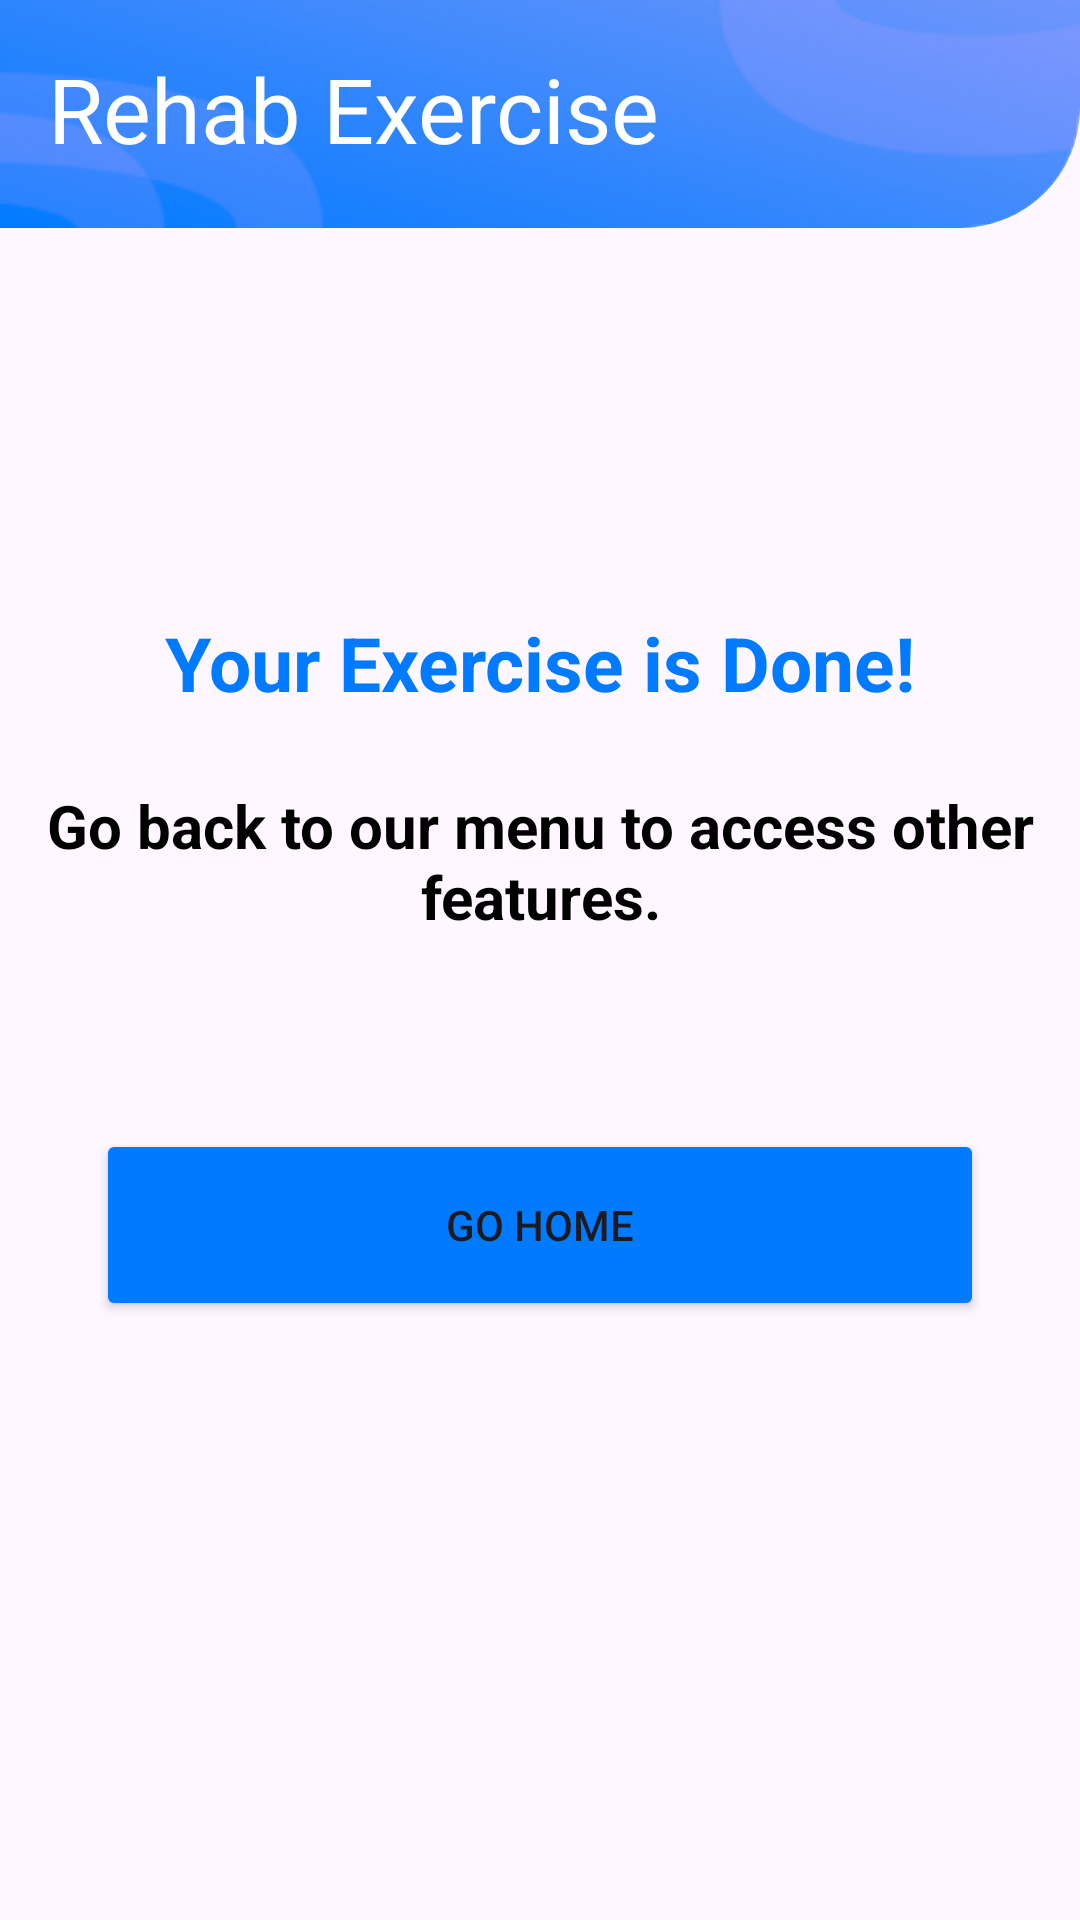

The Android layout XML behind this screen, and the referenced resources:
<!-- AndroidManifest.xml: application theme Theme.EdStroke -->
<!-- res/layout/fragment_exercise_end.xml -->
<?xml version="1.0" encoding="utf-8"?>
<androidx.constraintlayout.widget.ConstraintLayout xmlns:android="http://schemas.android.com/apk/res/android"
    xmlns:app="http://schemas.android.com/apk/res-auto"
    xmlns:tools="http://schemas.android.com/tools"
    android:id="@+id/main"
    android:layout_width="match_parent"
    android:layout_height="match_parent"
    android:fitsSystemWindows="true"
    tools:context=".view.risk_exercise.ExerciseEndFragment">

    <com.google.android.material.imageview.ShapeableImageView
        android:id="@+id/shapeTop"
        android:layout_width="match_parent"
        android:layout_height="76dp"
        android:scaleType="fitXY"
        android:src="@drawable/bg_risk"
        app:layout_constraintEnd_toEndOf="parent"
        app:layout_constraintStart_toStartOf="parent"
        app:layout_constraintTop_toTopOf="parent"
        app:shapeAppearanceOverlay="@style/br40" />

    <TextView
        android:id="@+id/shapeTextView"
        android:layout_width="wrap_content"
        android:layout_height="wrap_content"
        android:layout_marginStart="16dp"
        android:layout_marginTop="16dp"
        android:text="@string/rehab_exercise"
        android:textColor="#FFFFFF"
        android:textSize="30sp"
        app:layout_constraintStart_toStartOf="@+id/shapeTop"
        app:layout_constraintTop_toTopOf="@+id/shapeTop" />

    <TextView
        android:id="@+id/endTextView"
        android:layout_width="wrap_content"
        android:layout_height="wrap_content"
        android:layout_marginStart="32dp"
        android:layout_marginTop="128dp"
        android:layout_marginEnd="32dp"
        android:alpha="100"
        android:gravity="center"
        android:text="@string/your_exercise_is_done"
        android:textColor="@color/blue"
        android:textSize="25sp"
        android:textStyle="bold"
        app:layout_constraintEnd_toEndOf="parent"
        app:layout_constraintStart_toStartOf="parent"
        app:layout_constraintTop_toBottomOf="@+id/shapeTop"
        tools:alpha="100" />

    <TextView
        android:id="@+id/littleTextView"
        android:layout_width="wrap_content"
        android:layout_height="wrap_content"
        android:layout_marginStart="32dp"
        android:layout_marginTop="24dp"
        android:layout_marginEnd="32dp"
        android:alpha="100"
        android:gravity="center"
        android:text="@string/go_back_to_our_menu_to_access_other_features"
        android:textColor="@color/black"
        android:textSize="20sp"
        android:textStyle="bold"
        app:layout_constraintEnd_toEndOf="parent"
        app:layout_constraintStart_toStartOf="parent"
        app:layout_constraintTop_toBottomOf="@+id/endTextView"
        tools:alpha="100" />


    <Button
        android:id="@+id/homeButton"
        android:layout_width="0dp"
        android:layout_height="64dp"
        android:layout_marginStart="32dp"
        android:layout_marginTop="64dp"
        android:layout_marginEnd="32dp"
        android:alpha="1"
        android:backgroundTint="@color/blue"
        android:text="@string/go_home"
        app:layout_constraintEnd_toEndOf="parent"
        app:layout_constraintStart_toStartOf="parent"
        app:layout_constraintTop_toBottomOf="@+id/littleTextView"
        tools:alpha="100" />

</androidx.constraintlayout.widget.ConstraintLayout>
<!-- resources referenced by this layout -->
<resources>
  <color name="black">#FF000000</color>
  <color name="blue">#007AFE</color>
  <!-- drawable bg_risk: png bitmap (drawable, 30606 bytes) -->
  <string name="go_back_to_our_menu_to_access_other_features">Go back to our menu to access other features.</string>
  <string name="go_home">Go Home</string>
  <string name="rehab_exercise">Rehab Exercise</string>
  <string name="your_exercise_is_done">Your Exercise is Done!</string>
  <style name="br40">
          <item name="cornerSizeBottomRight">40dp</item>
      </style>
  <style name="Theme.EdStroke" parent="Base.Theme.EdStroke" />
  <style name="Base.Theme.EdStroke" parent="Theme.Material3.DayNight.NoActionBar">
          
          
          <item name="windowNoTitle">true</item>
          <item name="windowActionBar">false</item>
      </style>
</resources>
